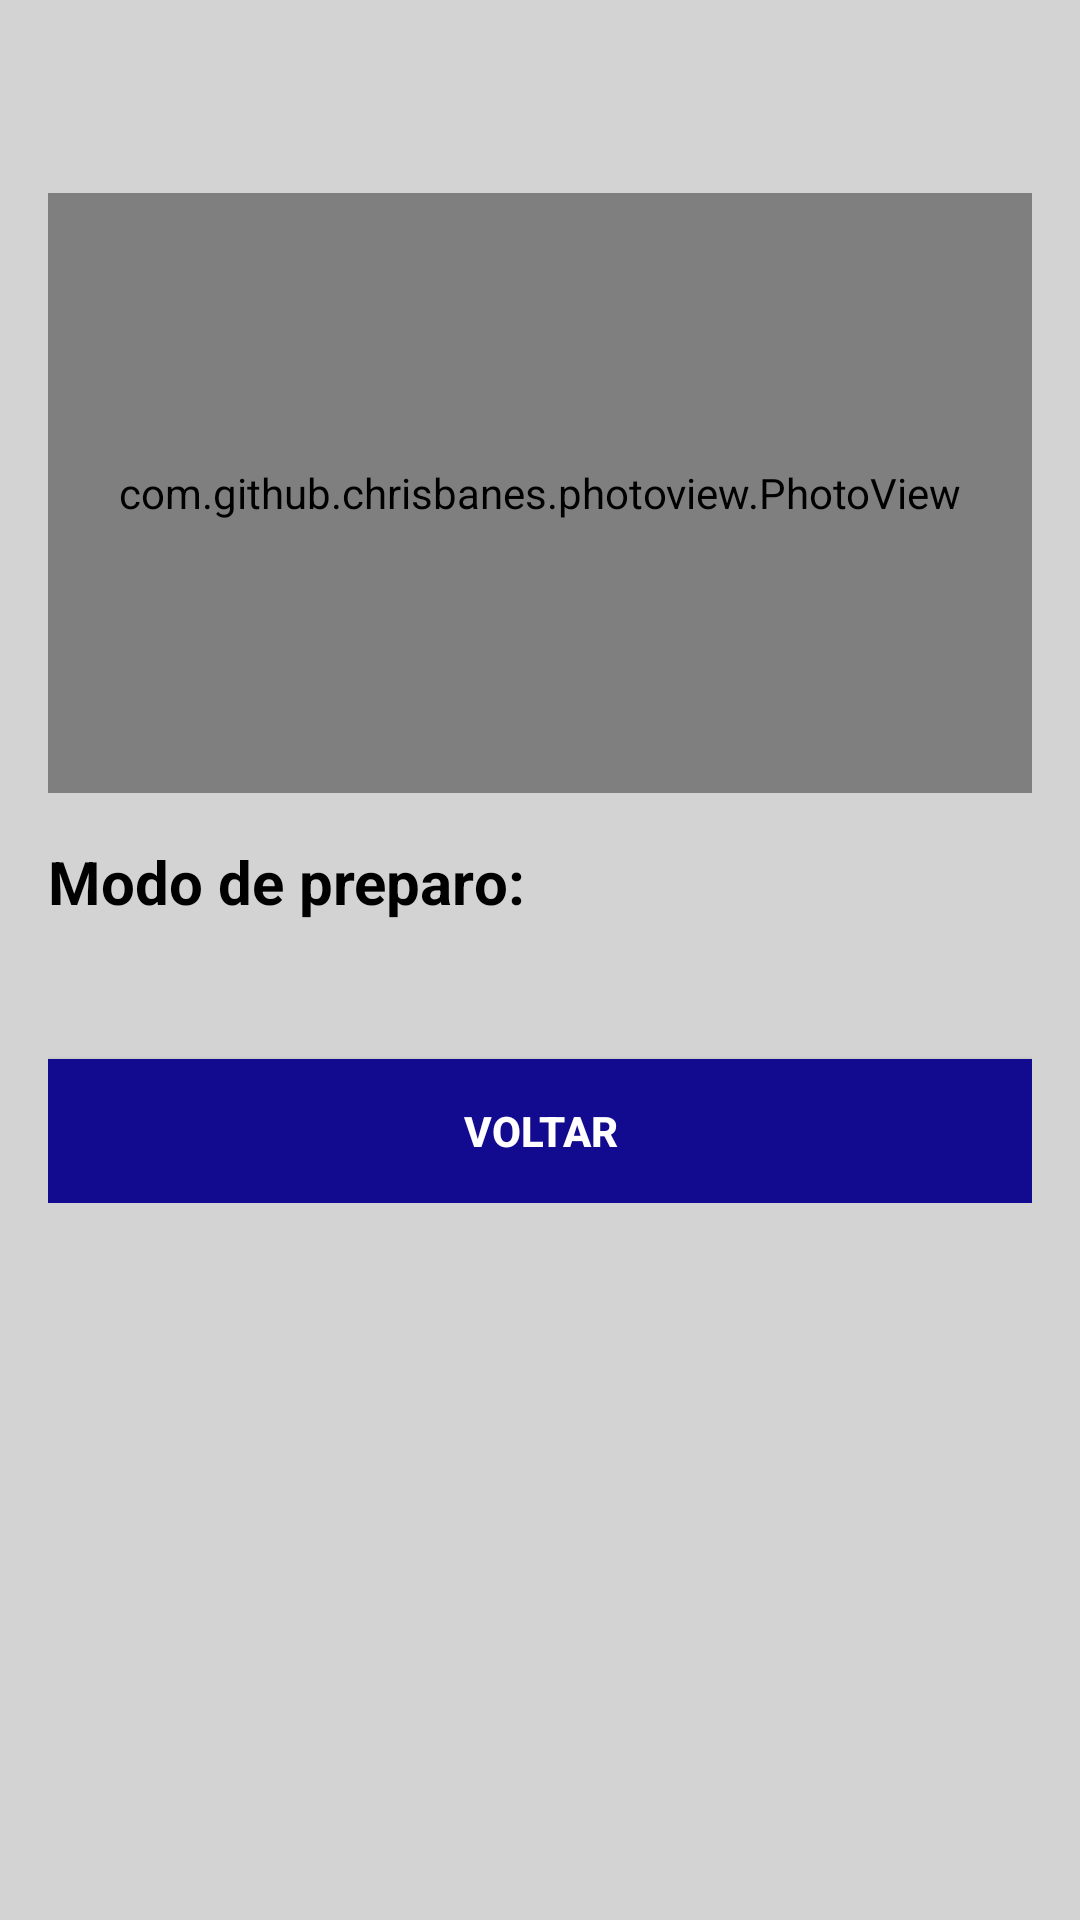

The Android layout XML behind this screen, and the referenced resources:
<!-- AndroidManifest.xml: application theme Theme.AppReceitas -->
<!-- res/layout/tela_visualizar_receita.xml -->
<?xml version="1.0" encoding="utf-8"?>
<ScrollView
    xmlns:android="http://schemas.android.com/apk/res/android"
    xmlns:tools="http://schemas.android.com/tools"
    android:layout_width="match_parent"
    android:layout_height="match_parent"
    android:background="@color/light_grey"
    tools:context=".activity.TelaVisualizarReceita">

    <LinearLayout
        android:layout_width="match_parent"
        android:layout_height="wrap_content"
        android:orientation="vertical"
        android:padding="16dp">

        
        <TextView
            android:id="@+id/textViewTitulo"
            android:layout_width="match_parent"
            android:layout_height="wrap_content"
            android:textColor="@color/black"
            android:textStyle="bold"
            android:textSize="24sp"
            android:paddingBottom="8dp" />

        
        <View
            android:layout_width="match_parent"
            android:layout_height="8dp" />

        
        <com.github.chrisbanes.photoview.PhotoView
            android:id="@+id/photoview"
            android:layout_width="match_parent"
            android:layout_height="200dp"
            android:src="@drawable/placeholder"
            android:scaleType="centerCrop"
            android:background="@color/white" />

        
        <View
            android:layout_width="match_parent"
            android:layout_height="16dp" />

        
        <TextView
            android:layout_width="match_parent"
            android:layout_height="wrap_content"
            android:textColor="@color/black"
            android:textStyle="bold"
            android:textSize="20sp"
            android:text="Modo de preparo:"
            android:paddingBottom="8dp"
            tools:ignore="HardcodedText" />

        <TextView
            android:id="@+id/textViewModoPreparo"
            android:layout_width="match_parent"
            android:layout_height="wrap_content"
            android:textColor="@color/black"
            android:textSize="16sp"
            android:lineSpacingExtra="4dp"/>

        
        <View
            android:layout_width="match_parent"
            android:layout_height="16dp" />

        
        <Button
            android:id="@+id/buttonVoltar"
            android:layout_width="match_parent"
            android:layout_height="48dp"
            android:background="@color/dark_blue"
            android:text="Voltar"
            android:textStyle="bold"
            android:textColor="@color/white"
            tools:ignore="HardcodedText" />
    </LinearLayout>
</ScrollView>
<!-- resources referenced by this layout -->
<resources>
  <color name="black">#000000</color>
  <color name="dark_blue">#120A8F</color>
  <color name="light_grey">#D3D3D3</color>
  <color name="white">#FFFFFF</color>
  <style name="Theme.AppReceitas" parent="Theme.AppCompat.Light.NoActionBar">
          
          <item name="colorPrimary">@color/purple_500</item>
          <item name="colorPrimaryVariant">@color/black</item>
          <item name="colorOnPrimary">@color/white</item>
          
          <item name="colorSecondary">@color/teal_200</item>
          <item name="colorSecondaryVariant">@color/teal_700</item>
          <item name="colorOnSecondary">@color/black</item>
          
          <item name="android:statusBarColor">?attr/colorPrimaryVariant</item>
          
      </style>
  <color name="purple_500">#FF6200EE</color>
  <color name="teal_200">#FF03DAC5</color>
  <color name="teal_700">#FF018786</color>
</resources>
